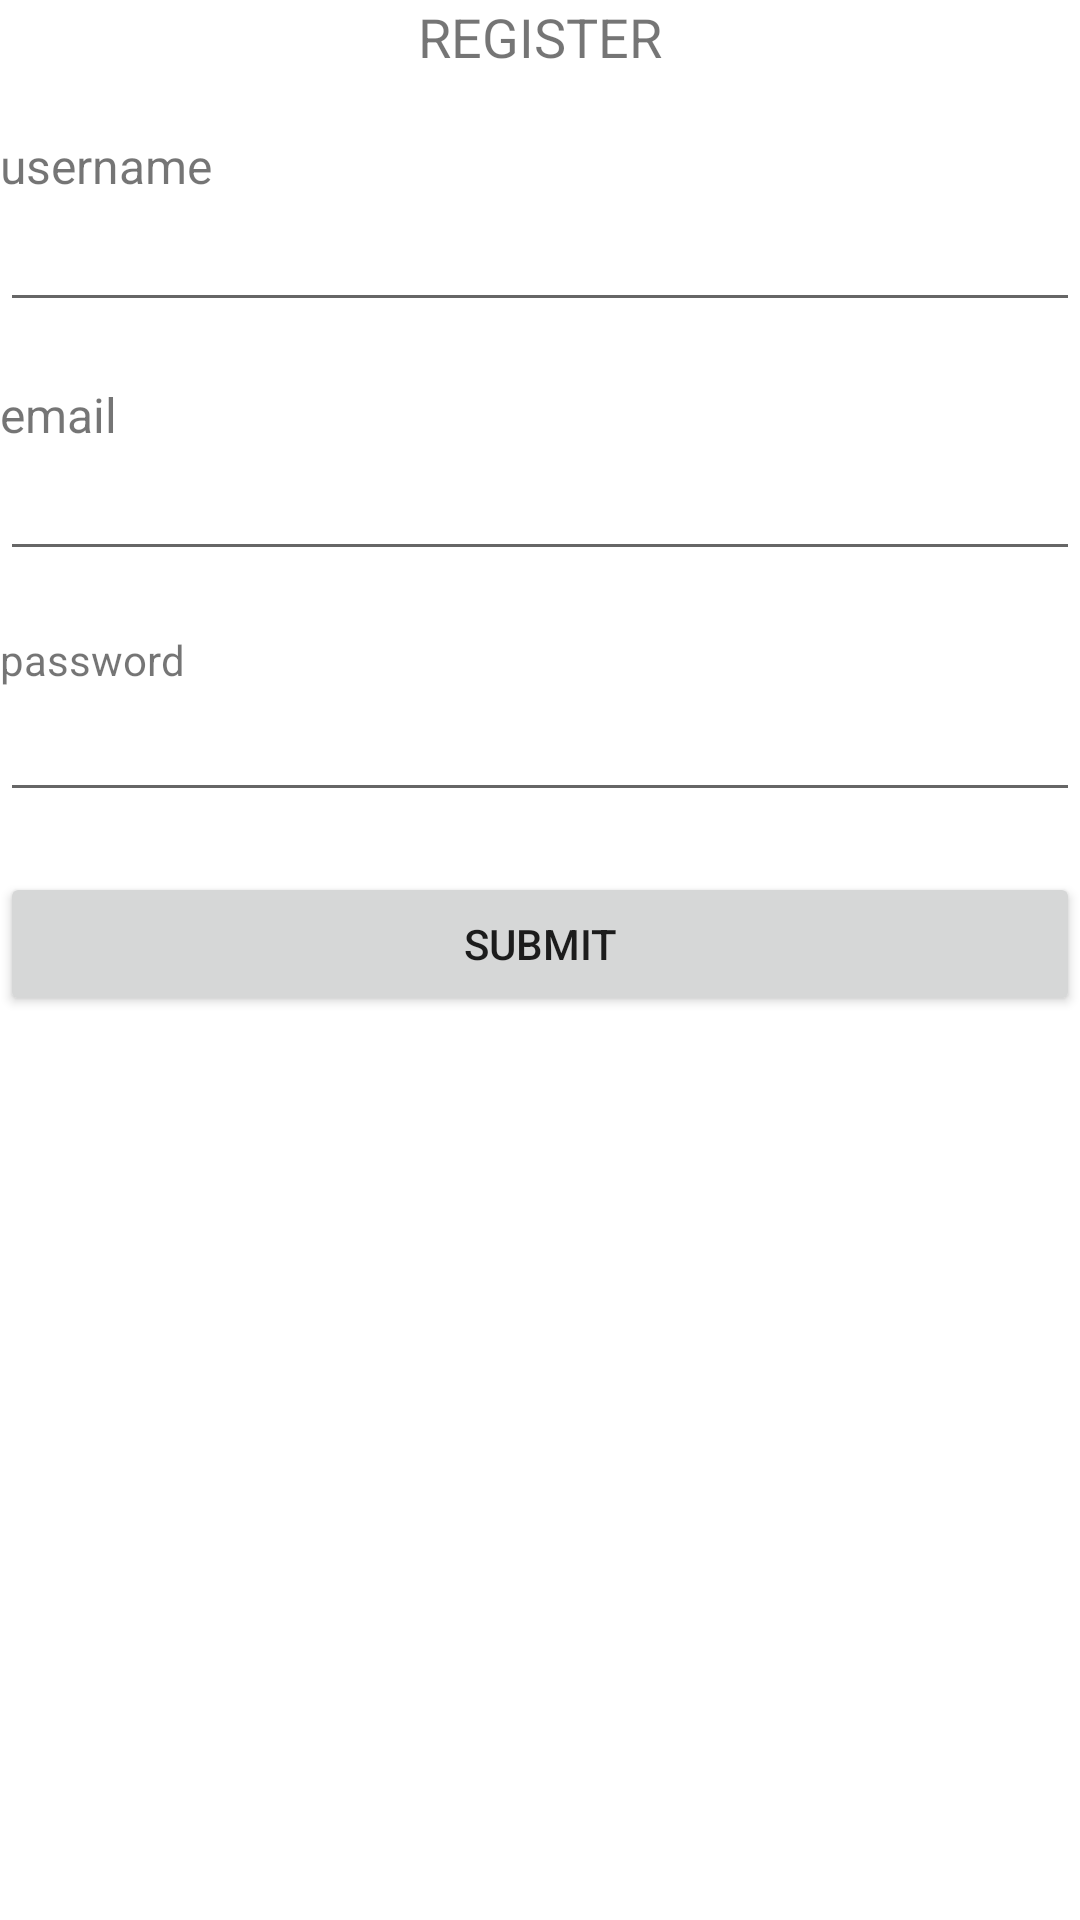

The Android layout XML behind this screen, and the referenced resources:
<!-- AndroidManifest.xml: application theme Theme.Ctit2019_project -->
<!-- res/layout/linear_layout.xml -->
<?xml version="1.0" encoding="utf-8"?>
<LinearLayout xmlns:android="http://schemas.android.com/apk/res/android"
    android:layout_width="match_parent"
    android:layout_height="match_parent"
    android:orientation="vertical">

    <TextView
        android:id="@+id/textView5"
        android:layout_width="match_parent"
        android:layout_height="wrap_content"
        android:text="REGISTER"
        android:textAlignment="center"
        android:textSize="18sp" />

    <TextView
        android:id="@+id/textView7"
        android:layout_width="match_parent"
        android:layout_height="wrap_content"
        android:layout_marginTop="20dp"
        android:text="username"
        android:textSize="16sp" />

    <EditText
        android:id="@+id/editTextTextPersonName"
        android:layout_width="match_parent"
        android:layout_height="wrap_content"
        android:ems="10"
        android:inputType="textPersonName" />

    <TextView
        android:id="@+id/textView8"
        android:layout_width="match_parent"
        android:layout_height="wrap_content"
        android:layout_marginTop="20dp"
        android:text="email"
        android:textSize="16sp" />

    <EditText
        android:id="@+id/editTextTextPersonName2"
        android:layout_width="match_parent"
        android:layout_height="wrap_content"
        android:ems="10"
        android:inputType="textPersonName" />

    <TextView
        android:id="@+id/textView9"
        android:layout_width="match_parent"
        android:layout_height="wrap_content"
        android:layout_marginTop="20dp"
        android:text="password" />

    <EditText
        android:id="@+id/editTextTextPersonName3"
        android:layout_width="match_parent"
        android:layout_height="wrap_content"
        android:ems="10"
        android:inputType="textPersonName" />

    <Button
        android:id="@+id/button2"
        android:layout_width="match_parent"
        android:layout_height="wrap_content"
        android:layout_marginTop="20dp"
        android:text="Submit" />

</LinearLayout>
<!-- resources referenced by this layout -->
<resources>
  <style name="Theme.Ctit2019_project" parent="Theme.MaterialComponents.DayNight.DarkActionBar">
          
          <item name="colorPrimary">@color/purple_500</item>
          <item name="colorPrimaryVariant">@color/purple_700</item>
          <item name="colorOnPrimary">@color/white</item>
          
          <item name="colorSecondary">@color/teal_200</item>
          <item name="colorSecondaryVariant">@color/teal_700</item>
          <item name="colorOnSecondary">@color/black</item>
          
          <item name="android:statusBarColor" tools:targetApi="l">?attr/colorPrimaryVariant</item>
          
      </style>
  <!-- not gathered from this repository: default colours our renderer supplied (Android Studio template values) -->
  <color name="purple_500">#FF6200EE</color>
  <color name="purple_700">#FF3700B3</color>
  <color name="teal_200">#FF03DAC5</color>
  <color name="teal_700">#FF018786</color>
  <color name="black">#FF000000</color>
  <color name="white">#FFFFFFFF</color>
</resources>
